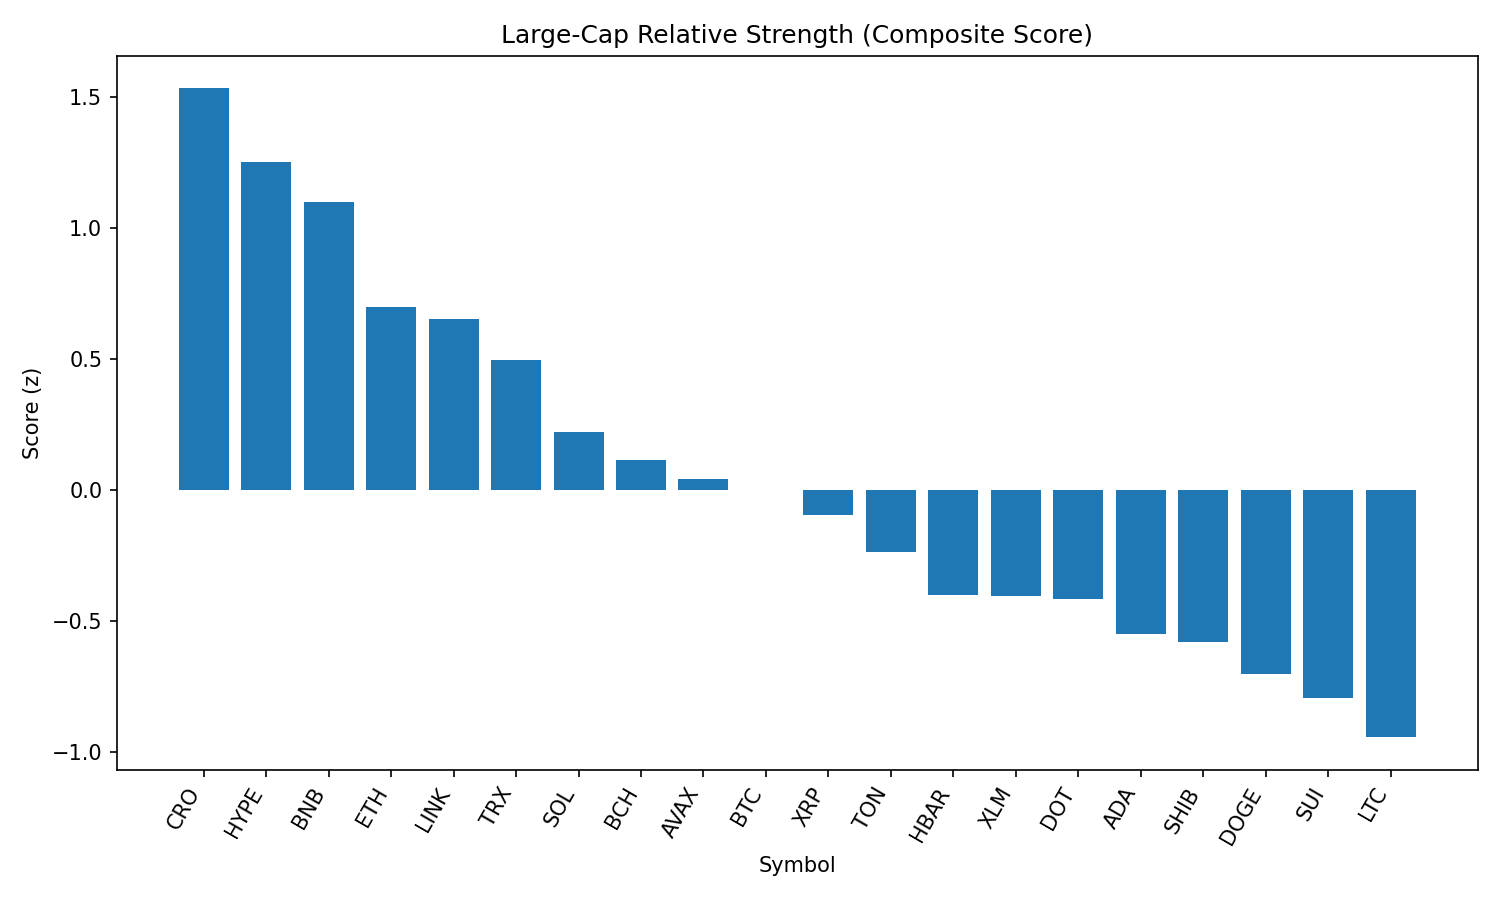

Values plotted in this chart, from the file beside it:
rank, name, symbol, price, pct_1h, pct_24h, pct_7d, pct_1h_vs_btc, pct_24h_vs_btc, pct_7d_vs_btc, market_cap_rank, market_cap, volume_usd, score
1, Cronos, CRO, 0.1598, 0.9465, -1.65, 8.57, 1.222, 0.5813, 11.01, 36, 5365705656, 40407062, 1.531
2, Hyperliquid, HYPE, 45.86, -0.9094, 3.911, 4.078, -0.6337, 6.142, 6.522, 15, 15364981172, 148306364, 1.25
3, BNB, BNB, 877, 0.1472, -0.2544, 5.019, 0.4229, 1.977, 7.463, 5, 122157622415, 1937186675, 1.097
4, Ethereum, ETH, 4707, -0.273, -1.713, 8.963, 0.002631, 0.5184, 11.41, 2, 568238024886, 43668424960, 0.6981
5, Chainlink, LINK, 25.77, -0.3185, -0.2165, 2.814, -0.04289, 2.015, 5.259, 13, 17473420527, 1824589409, 0.6527
6, TRON, TRX, 0.357, 0.02872, -1.894, 2.44, 0.3044, 0.3377, 4.885, 10, 33791115818, 1272093810, 0.4931
7, Solana, SOL, 206.1, -1.093, -1.842, 12.7, -0.817, 0.3895, 15.14, 6, 111737750521, 11934981225, 0.222
8, Bitcoin Cash, BCH, 580.6, -0.2418, -2.55, 1.933, 0.03387, -0.3186, 4.378, 21, 11563765513, 228878480, 0.1128
9, Avalanche, AVAX, 25.27, -0.788, -1.947, 5.599, -0.5123, 0.2847, 8.044, 22, 10695203412, 902280342, 0.04061
10, Bitcoin, BTC, 112535, -0.2756, -2.231, -2.445, 0.0, 0.0, 0.0, 1, 2240368872697, 44693887235, -0.00227
11, XRP, XRP, 3.0, -0.7072, -1.691, 0.3201, -0.4315, 0.5403, 2.765, 3, 178419103988, 6578225453, -0.09584
12, Toncoin, TON, 3.29, -0.4266, -2.443, -2.845, -0.1509, -0.2121, -0.4001, 27, 8446158809, 182749642, -0.2393
13, Hedera, HBAR, 0.2452, -0.9397, -2.268, 0.5612, -0.6641, -0.03669, 3.006, 23, 10397138302, 353186304, -0.4019
14, Stellar, XLM, 0.4033, -0.6783, -2.41, -2.624, -0.4027, -0.1789, -0.1789, 19, 12641523199, 334360156, -0.4047
15, Polkadot, DOT, 4.05, -1.151, -2.407, 4, -0.8753, -0.1753, 6.445, 33, 6175002843, 413539181, -0.4155
16, Cardano, ADA, 0.9056, -1.282, -1.35, -1.733, -1.006, 0.8811, 0.7121, 11, 33063542478, 2643929918, -0.5487
17, Shiba Inu, SHIB, 1.283e-05, -1.175, -2.502, 1.544, -0.8998, -0.2706, 3.989, 29, 7579883622, 327937043, -0.5802
18, Dogecoin, DOGE, 0.228, -1.055, -3.449, 1.636, -0.7798, -1.218, 4.081, 9, 34346017671, 3468104659, -0.7042
19, Sui, SUI, 3.63, -1.283, -2.812, 0.2854, -1.007, -0.5809, 2.73, 18, 12750457871, 1126642716, -0.7941
20, Litecoin, LTC, 115.9, -0.864, -4.587, -0.4958, -0.5883, -2.355, 1.949, 25, 8838218194, 774033452, -0.9441
21, Uniswap, UNI, 10.7, -0.953, -4.869, 0.5185, -0.6773, -2.637, 2.963, 31, 6436396194, 464821424, -1.025
